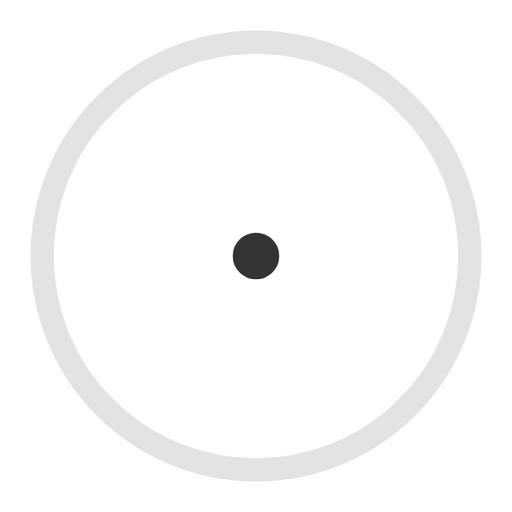
t = 0.00 s
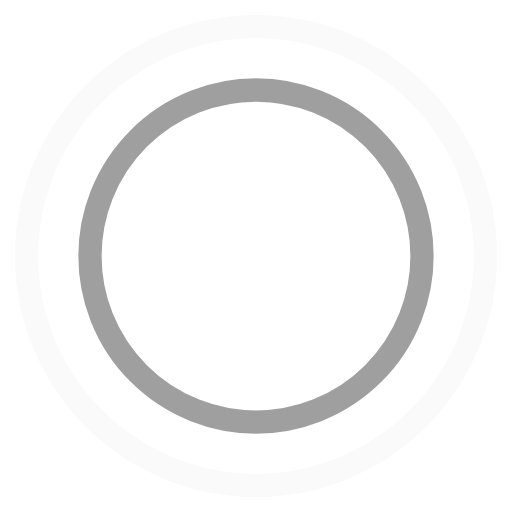
t = 0.45 s
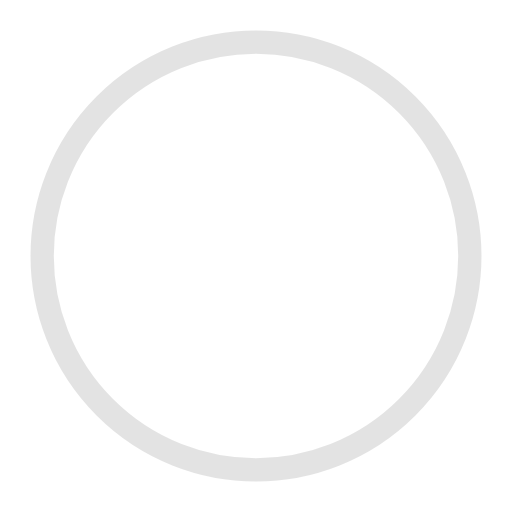
t = 0.90 s
t = 1.35 s: frame unchanged from t = 0.45 s, image omitted

The animated SVG that drew these frames (rendered in a browser with its animation timeline set to each time). Animation: 4 SMIL elements (animate=4); one cycle of 1.80 s, repeats indefinitely.

<!-- By Sam Herbert (@sherb), for everyone. More @ http://goo.gl/7AJzbL -->
<svg width="44" height="44" viewBox="0 0 44 44" xmlns="http://www.w3.org/2000/svg" stroke="#333">
    <g fill="none" fill-rule="evenodd" stroke-width="2">
        <circle cx="22" cy="22" r="1">
            <animate attributeName="r" begin="0s" dur="1.8s" values="1; 20" calcMode="spline" keyTimes="0; 1" keySplines="0.165, 0.84, 0.44, 1" repeatCount="indefinite"/>
            <animate attributeName="stroke-opacity" begin="0s" dur="1.8s" values="1; 0" calcMode="spline" keyTimes="0; 1" keySplines="0.3, 0.61, 0.355, 1" repeatCount="indefinite"/>
        </circle>
        <circle cx="22" cy="22" r="1">
            <animate attributeName="r" begin="-0.9s" dur="1.8s" values="1; 20" calcMode="spline" keyTimes="0; 1" keySplines="0.165, 0.84, 0.44, 1" repeatCount="indefinite"/>
            <animate attributeName="stroke-opacity" begin="-0.9s" dur="1.8s" values="1; 0" calcMode="spline" keyTimes="0; 1" keySplines="0.3, 0.61, 0.355, 1" repeatCount="indefinite"/>
        </circle>
    </g>
</svg>
